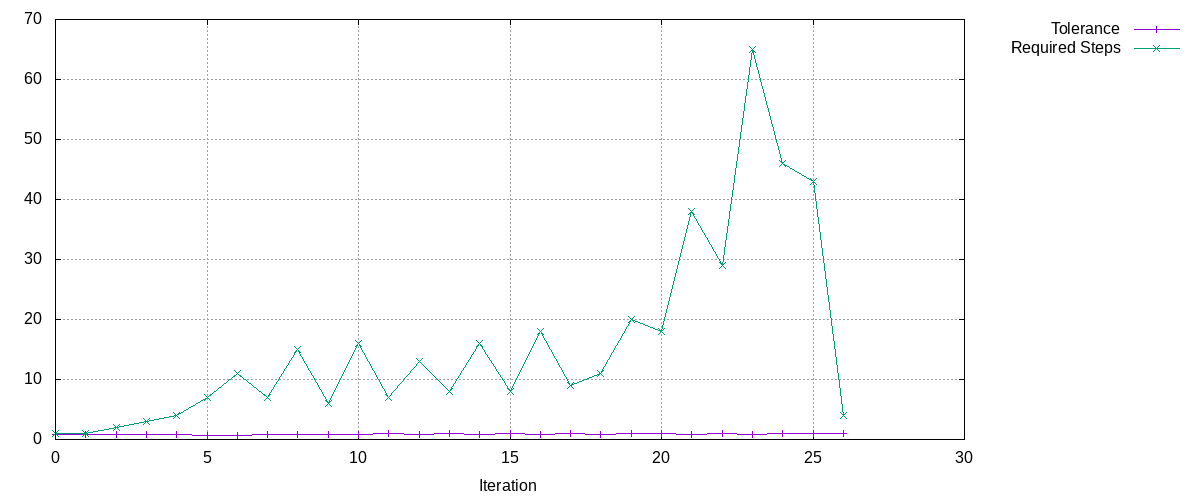

The data file committed next to this chart (first rows):
Tolerance, Required Steps
0.9, 1
0.9, 1
0.855, 2
0.8123, 3
0.7716, 4
0.7331, 7
0.6964, 11
0.8068, 7
0.7665, 15
0.891, 6
0.8465, 16
0.9424, 7
0.8953, 13
0.9436, 8
0.8964, 16
0.9482, 8
0.9008, 18
0.9559, 9
0.9081, 11
0.9248, 20
0.9587, 18
0.9107, 38
0.9577, 29
0.9098, 65
0.9598, 46
0.9679, 43
0.9972, 4
